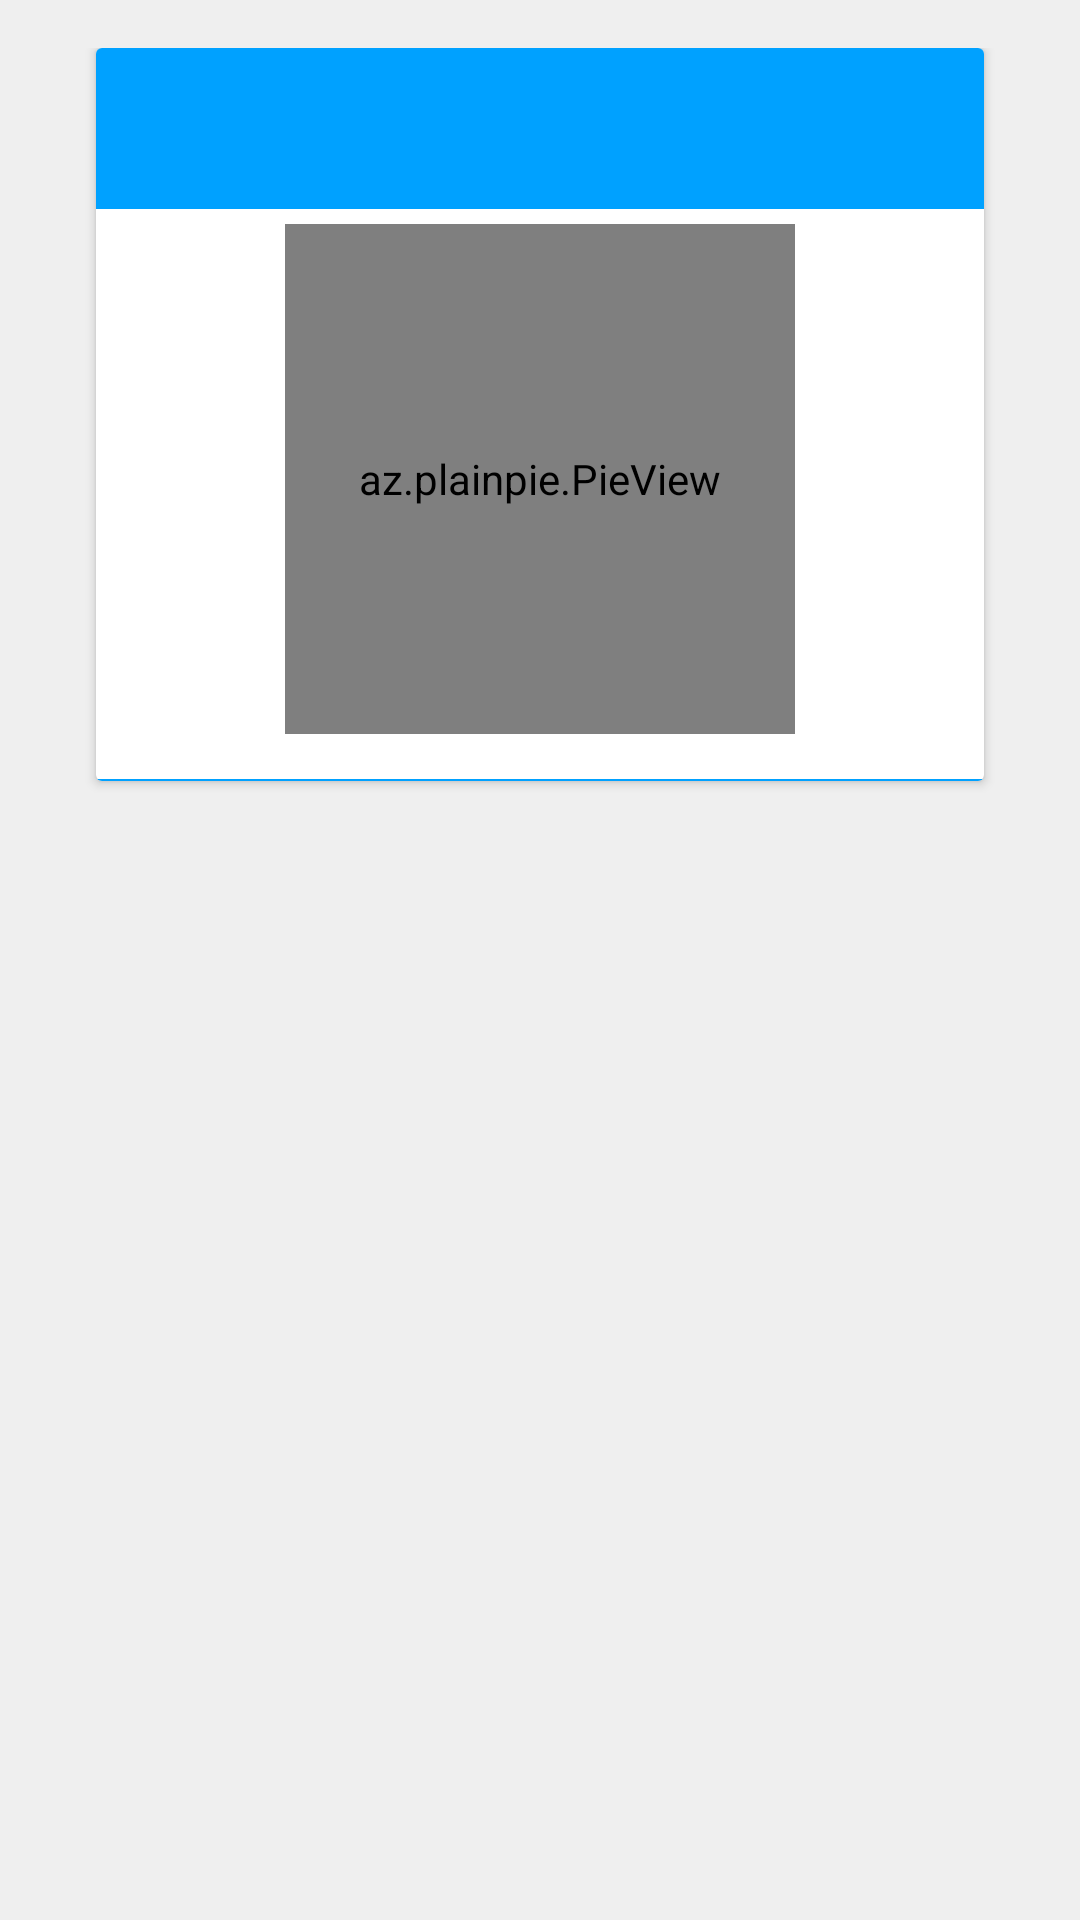

The Android layout XML behind this screen, and the referenced resources:
<!-- AndroidManifest.xml: application theme AppTheme -->
<!-- res/layout/faltas_entry.xml -->
<?xml version="1.0" encoding="utf-8"?>
<RelativeLayout xmlns:android="http://schemas.android.com/apk/res/android"
    android:layout_width="match_parent"
    android:layout_height="match_parent"
    xmlns:plainpie="http://schemas.android.com/apk/res-auto"
    xmlns:app="http://schemas.android.com/tools"
    android:orientation="vertical"
    android:padding="16dp"
    android:background="#efefef"
    android:layout_gravity="center"
    app:ignore="NamespaceTypo">
    <android.support.v7.widget.CardView
        android:layout_width="match_parent"
        android:layout_height="wrap_content"
        android:layout_marginBottom="16dp"
        android:layout_marginLeft="16dp"
        android:layout_marginRight="16dp"
        app:cardElevation="5dp">
        <LinearLayout
            android:layout_width="match_parent"
            android:layout_height="wrap_content"
            android:orientation="vertical"
            android:gravity="center"
            >
            <RelativeLayout
                android:layout_width="match_parent"
                android:layout_height="wrap_content"
                android:padding="16dp"
                android:layout_gravity="center"
                android:id="@+id/card"
                android:background="@color/colorPrimary"
                >
                <TextView
                    android:id="@+id/principalText"
                    android:layout_width="wrap_content"
                    android:layout_height="wrap_content"
                    android:textSize="16sp"
                    android:textColor="#ffffff"
                    android:layout_centerHorizontal="true"
                    android:layout_centerVertical="true"
                    android:fontFamily="sans-serif-condensed"
                    />
            </RelativeLayout>

                <az.plainpie.PieView
                    android:id="@+id/pieView"
                    android:layout_marginTop="5dp"
                    android:layout_width="170dp"
                    android:layout_height="170dp"
                    plainpie:inner_pie_padding="10"
                    plainpie:percentage="70"
                    plainpie:percentage_size="20"
                    plainpie:inner_text_visibility="true"/>

                <View
                    android:layout_marginTop="15dp"
                    android:background="@color/colorPrimary"
                    android:layout_width="match_parent"
                    android:layout_height="0.8dp"/>




        </LinearLayout>

    </android.support.v7.widget.CardView>


</RelativeLayout>
<!-- resources referenced by this layout -->
<resources>
  <color name="colorPrimary">#00a1ff</color>
  <style name="AppTheme" parent="Theme.AppCompat.Light">
  		<item name="colorAccent">@color/background</item>
  		</style>
  <color name="background">#1E90FF</color>
</resources>
